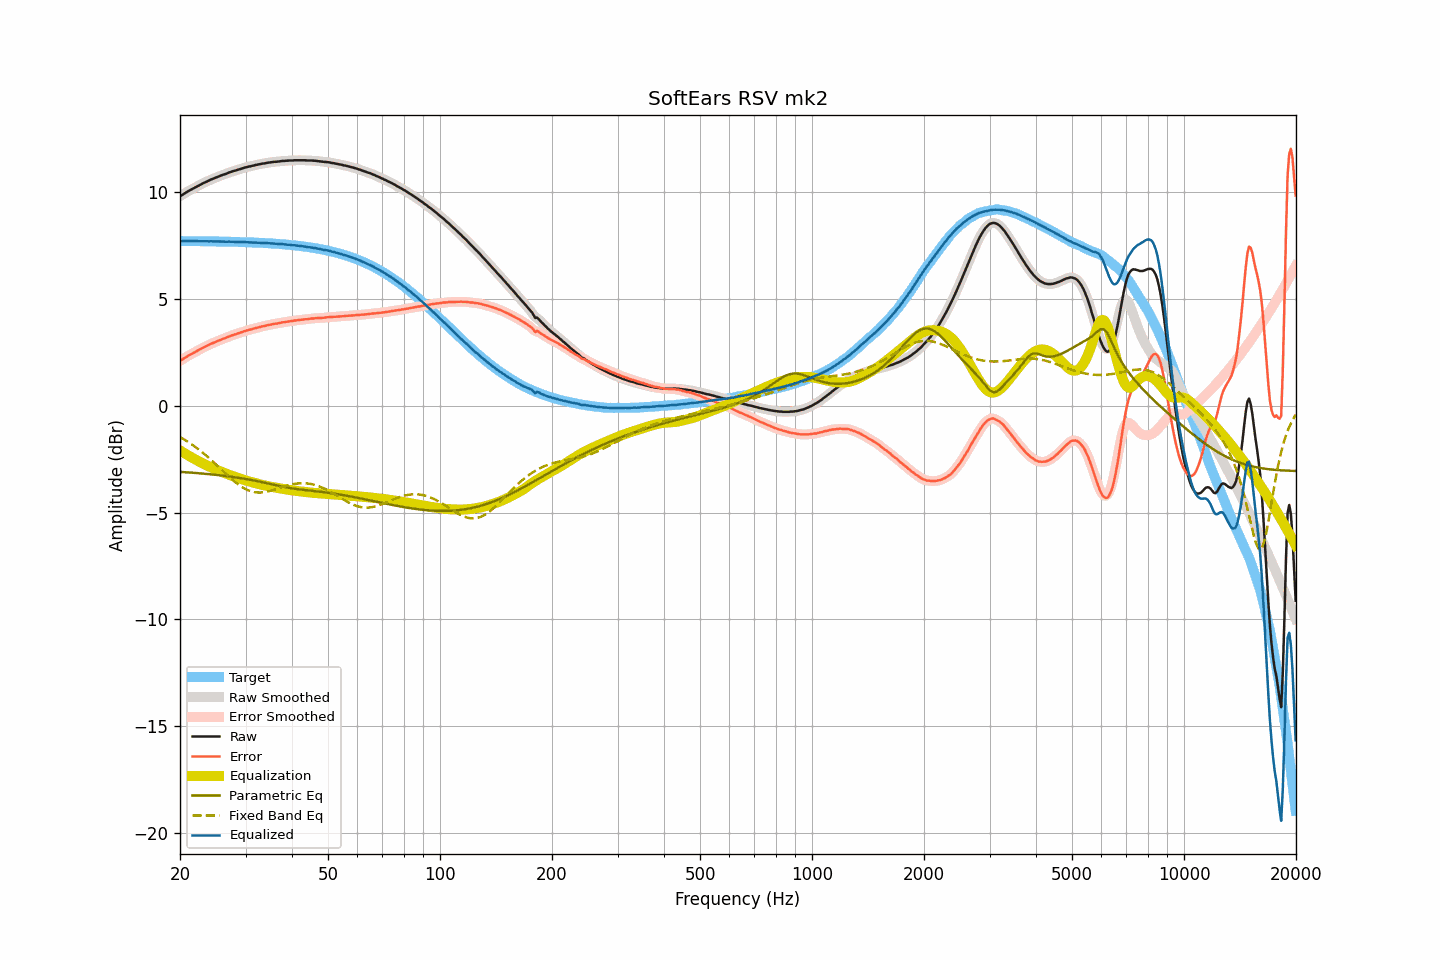

Source data for this figure (header and first rows):
frequency, raw, smoothed, error, error_smoothed, equalization, parametric_eq, fixed_band_eq, equalized_raw, equalized_smoothed, target
20.00, 9.80, 9.80, 2.10, 2.09, -2.10, -3.10, -1.47, 7.71, 7.70, 7.70
20.20, 9.84, 9.85, 2.14, 2.14, -2.14, -3.10, -1.52, 7.70, 7.70, 7.70
20.40, 9.89, 9.89, 2.19, 2.19, -2.19, -3.11, -1.56, 7.70, 7.70, 7.70
20.61, 9.94, 9.94, 2.24, 2.24, -2.24, -3.11, -1.60, 7.71, 7.70, 7.70
20.81, 9.98, 9.99, 2.28, 2.28, -2.28, -3.12, -1.65, 7.70, 7.71, 7.70
21.02, 10.03, 10.03, 2.33, 2.33, -2.33, -3.12, -1.70, 7.71, 7.70, 7.70
21.23, 10.07, 10.07, 2.37, 2.37, -2.37, -3.13, -1.75, 7.70, 7.70, 7.70
21.44, 10.11, 10.11, 2.41, 2.41, -2.41, -3.13, -1.80, 7.70, 7.70, 7.70
21.66, 10.15, 10.15, 2.45, 2.45, -2.45, -3.14, -1.85, 7.70, 7.70, 7.70
21.87, 10.19, 10.19, 2.49, 2.49, -2.50, -3.15, -1.90, 7.70, 7.70, 7.70
22.09, 10.23, 10.23, 2.54, 2.53, -2.54, -3.15, -1.96, 7.70, 7.70, 7.70
22.31, 10.27, 10.27, 2.58, 2.58, -2.58, -3.16, -2.01, 7.70, 7.70, 7.70
22.54, 10.31, 10.31, 2.62, 2.62, -2.62, -3.16, -2.07, 7.69, 7.69, 7.70
22.76, 10.35, 10.35, 2.66, 2.66, -2.66, -3.17, -2.13, 7.70, 7.70, 7.69
22.99, 10.39, 10.39, 2.70, 2.70, -2.70, -3.18, -2.19, 7.70, 7.70, 7.69
23.22, 10.43, 10.43, 2.74, 2.74, -2.74, -3.18, -2.25, 7.70, 7.69, 7.69
23.45, 10.46, 10.46, 2.77, 2.77, -2.77, -3.19, -2.32, 7.69, 7.69, 7.69
23.69, 10.50, 10.50, 2.81, 2.81, -2.81, -3.20, -2.38, 7.69, 7.69, 7.69
23.92, 10.53, 10.54, 2.84, 2.85, -2.85, -3.21, -2.45, 7.69, 7.69, 7.69
24.16, 10.57, 10.57, 2.88, 2.88, -2.88, -3.21, -2.51, 7.69, 7.69, 7.69
24.40, 10.60, 10.60, 2.92, 2.91, -2.91, -3.22, -2.58, 7.69, 7.69, 7.69
24.65, 10.63, 10.63, 2.95, 2.95, -2.95, -3.23, -2.65, 7.69, 7.69, 7.69
24.89, 10.66, 10.66, 2.98, 2.98, -2.98, -3.24, -2.72, 7.68, 7.68, 7.68
25.14, 10.69, 10.69, 3.01, 3.01, -3.01, -3.24, -2.79, 7.68, 7.68, 7.68
25.39, 10.72, 10.72, 3.04, 3.04, -3.04, -3.25, -2.86, 7.68, 7.68, 7.68
25.65, 10.75, 10.75, 3.07, 3.07, -3.07, -3.26, -2.93, 7.68, 7.68, 7.68
25.91, 10.78, 10.78, 3.10, 3.10, -3.10, -3.27, -3.01, 7.68, 7.68, 7.68
26.16, 10.81, 10.81, 3.14, 3.13, -3.13, -3.28, -3.08, 7.68, 7.68, 7.68
26.43, 10.83, 10.84, 3.16, 3.16, -3.16, -3.29, -3.15, 7.67, 7.67, 7.68
26.69, 10.86, 10.86, 3.19, 3.19, -3.19, -3.30, -3.22, 7.67, 7.67, 7.67
26.96, 10.89, 10.89, 3.22, 3.22, -3.22, -3.31, -3.29, 7.67, 7.67, 7.67
27.23, 10.92, 10.92, 3.25, 3.25, -3.25, -3.32, -3.36, 7.67, 7.67, 7.67
27.50, 10.94, 10.95, 3.27, 3.28, -3.27, -3.33, -3.43, 7.67, 7.67, 7.67
27.77, 10.97, 10.97, 3.31, 3.30, -3.30, -3.34, -3.49, 7.67, 7.67, 7.67
28.05, 10.99, 10.99, 3.33, 3.33, -3.33, -3.35, -3.55, 7.66, 7.66, 7.66
28.33, 11.01, 11.02, 3.35, 3.35, -3.35, -3.36, -3.61, 7.66, 7.66, 7.66
28.62, 11.04, 11.04, 3.38, 3.38, -3.38, -3.37, -3.67, 7.66, 7.66, 7.66
28.90, 11.06, 11.06, 3.40, 3.40, -3.41, -3.38, -3.73, 7.66, 7.66, 7.66
29.19, 11.08, 11.09, 3.43, 3.43, -3.43, -3.39, -3.78, 7.65, 7.66, 7.66
29.48, 11.11, 11.11, 3.46, 3.46, -3.46, -3.41, -3.83, 7.66, 7.65, 7.65
29.78, 11.13, 11.13, 3.48, 3.48, -3.48, -3.42, -3.87, 7.65, 7.65, 7.65
30.08, 11.15, 11.15, 3.50, 3.51, -3.50, -3.43, -3.91, 7.65, 7.65, 7.65
30.38, 11.17, 11.17, 3.53, 3.53, -3.52, -3.45, -3.95, 7.65, 7.65, 7.65
30.68, 11.19, 11.19, 3.55, 3.55, -3.55, -3.46, -3.98, 7.65, 7.64, 7.64
30.99, 11.20, 11.21, 3.56, 3.57, -3.57, -3.47, -4.00, 7.63, 7.64, 7.64
31.30, 11.22, 11.22, 3.59, 3.59, -3.59, -3.49, -4.02, 7.63, 7.64, 7.64
31.61, 11.24, 11.24, 3.61, 3.61, -3.61, -3.50, -4.04, 7.63, 7.63, 7.63
31.93, 11.26, 11.26, 3.63, 3.63, -3.63, -3.52, -4.05, 7.63, 7.63, 7.63
32.24, 11.27, 11.28, 3.65, 3.65, -3.65, -3.53, -4.06, 7.63, 7.63, 7.63
32.57, 11.29, 11.29, 3.67, 3.67, -3.67, -3.55, -4.07, 7.63, 7.62, 7.62
32.89, 11.30, 11.31, 3.68, 3.69, -3.69, -3.56, -4.07, 7.62, 7.62, 7.62
33.22, 11.32, 11.32, 3.71, 3.70, -3.70, -3.58, -4.06, 7.62, 7.62, 7.62
33.55, 11.33, 11.33, 3.72, 3.72, -3.72, -3.60, -4.05, 7.61, 7.61, 7.61
33.89, 11.34, 11.35, 3.73, 3.74, -3.74, -3.61, -4.04, 7.60, 7.61, 7.61
34.23, 11.36, 11.36, 3.76, 3.76, -3.76, -3.63, -4.03, 7.61, 7.60, 7.60
34.57, 11.37, 11.37, 3.77, 3.77, -3.77, -3.65, -4.01, 7.60, 7.60, 7.60
34.92, 11.38, 11.38, 3.79, 3.79, -3.79, -3.66, -3.99, 7.60, 7.60, 7.59
35.27, 11.39, 11.39, 3.80, 3.80, -3.80, -3.68, -3.97, 7.59, 7.59, 7.59
35.62, 11.40, 11.40, 3.82, 3.82, -3.82, -3.70, -3.95, 7.59, 7.59, 7.59
35.97, 11.41, 11.41, 3.83, 3.83, -3.83, -3.71, -3.92, 7.58, 7.58, 7.58
... 635 more rows
